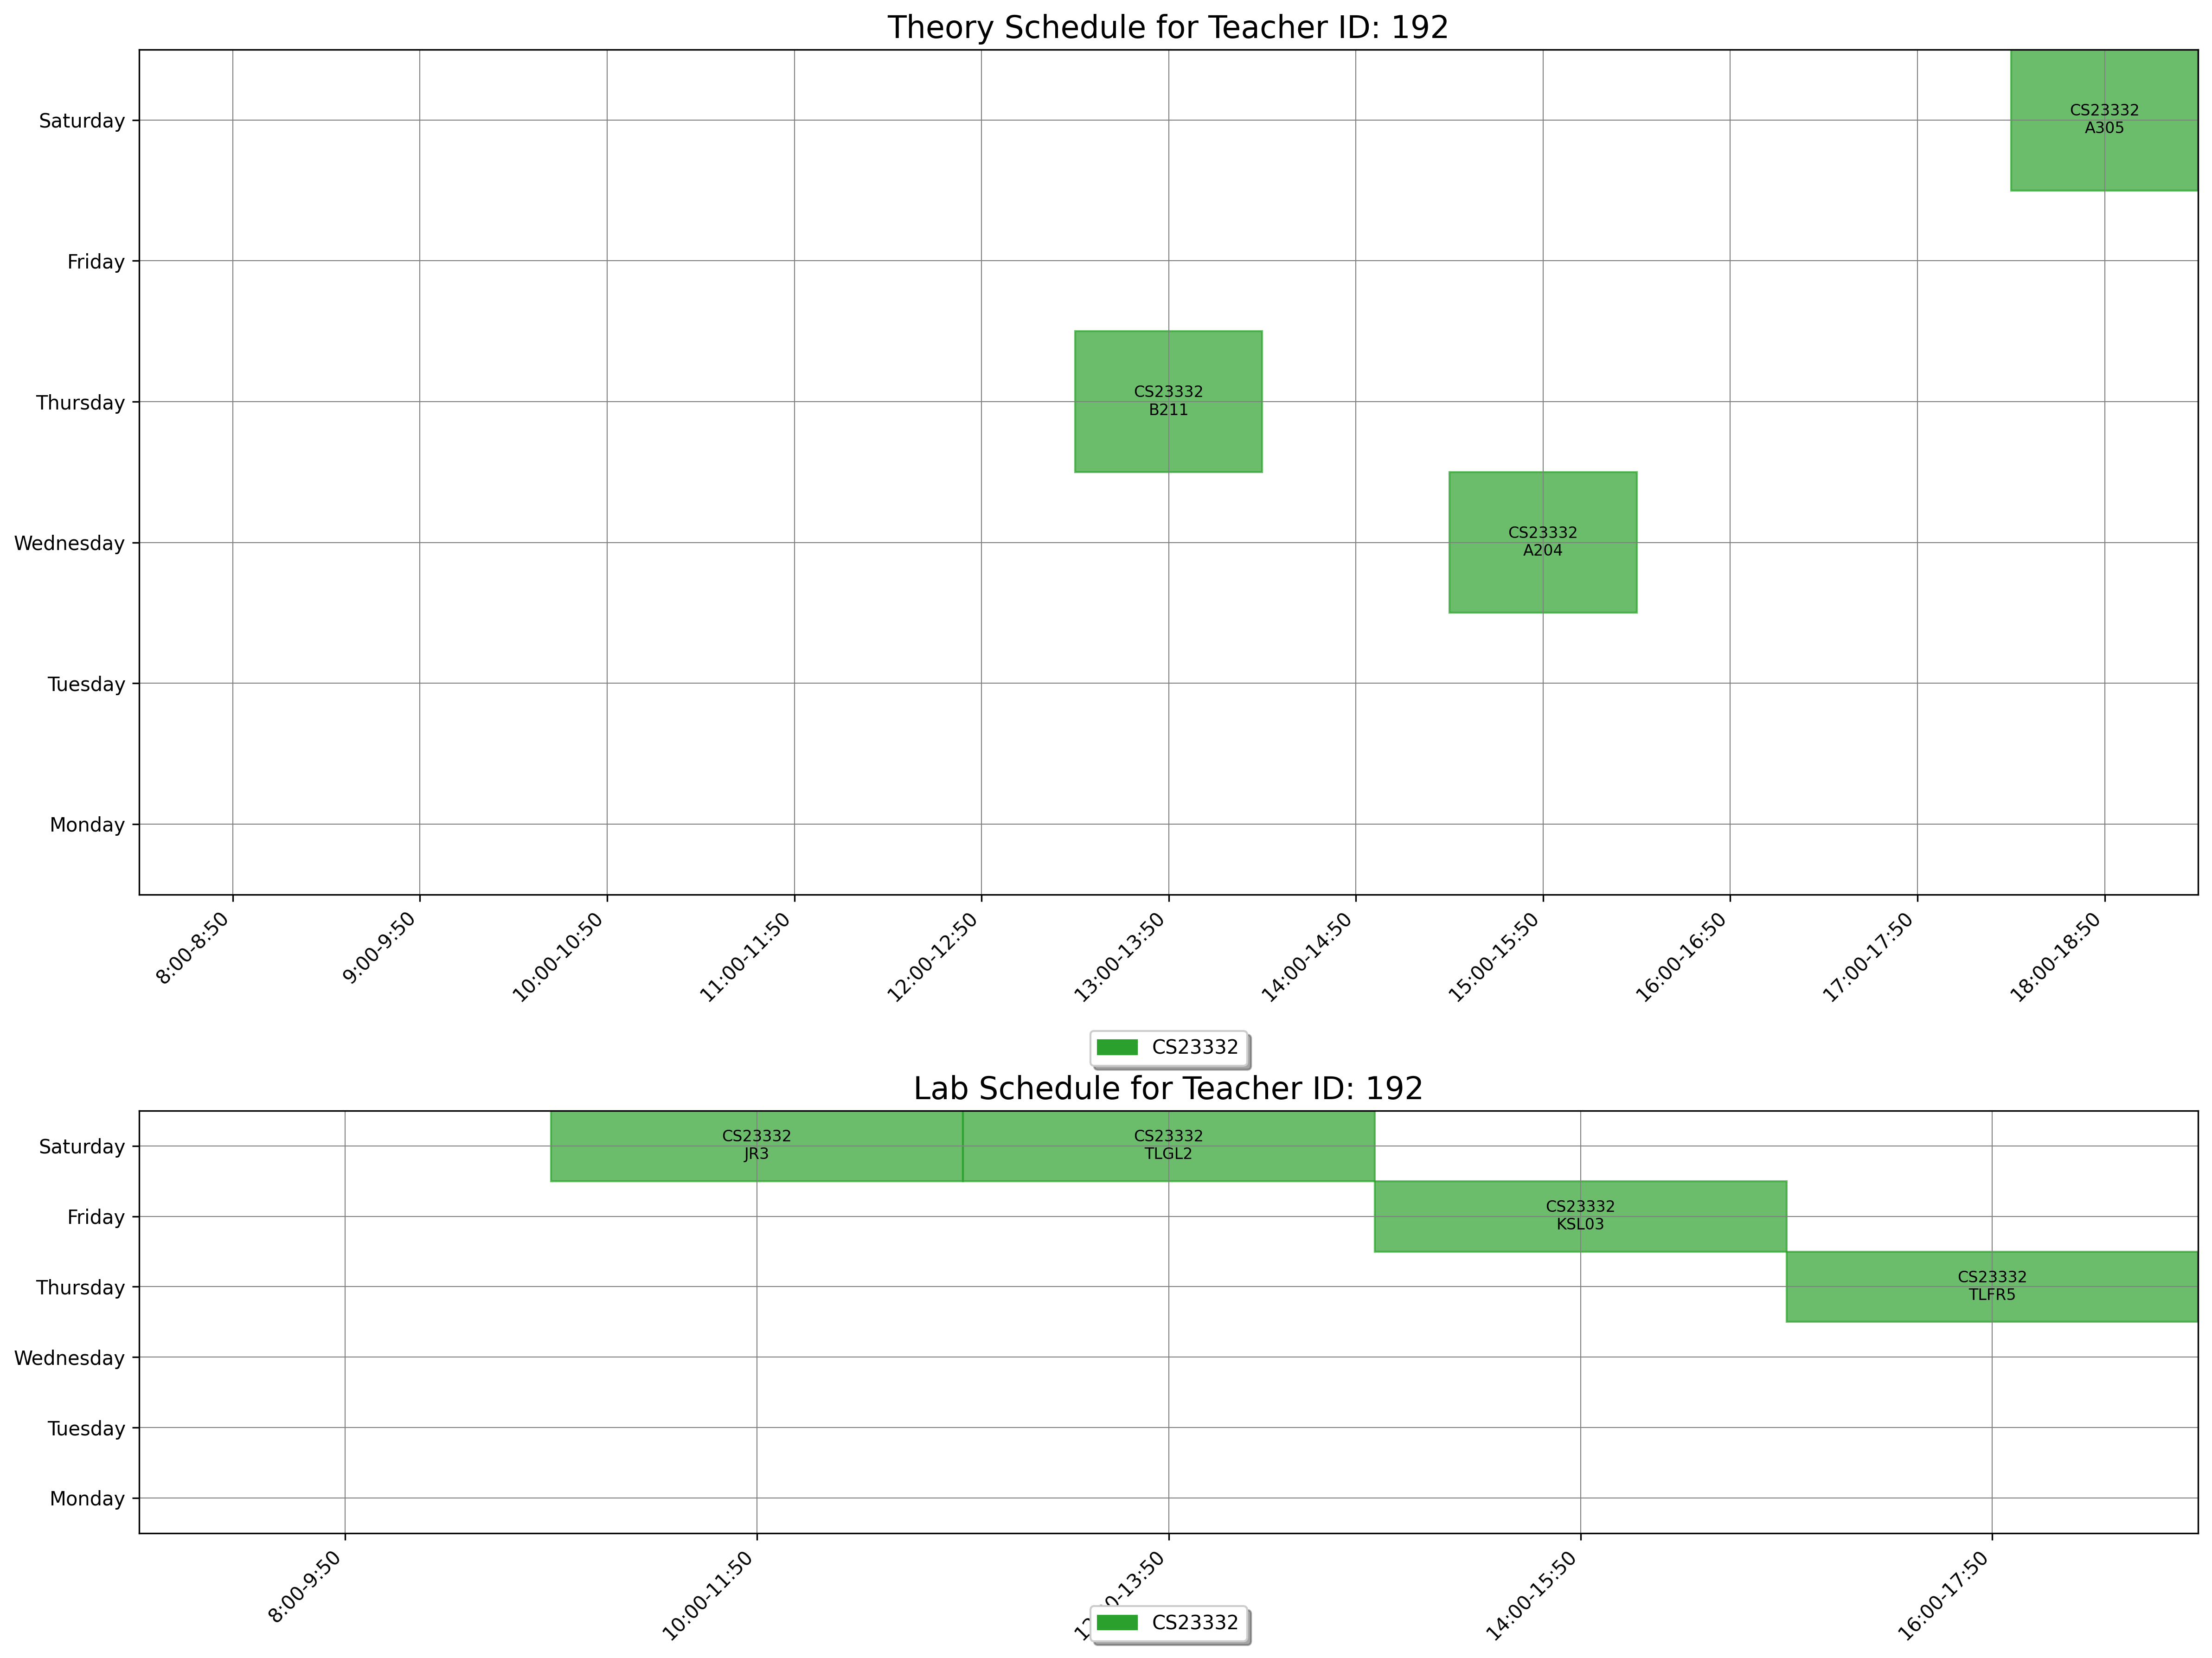

The data file committed next to this chart (first rows):
day, slot_type, slot_time, teacher_id, room_id, room_number, course_id, course_code, course_name
Wednesday, Theory, 15:00-15:50, 192, 9, A204, 1544, CS23332, Database Management Systems
Thursday, Theory, 13:00-13:50, 192, 26, B211, 1544, CS23332, Database Management Systems
Saturday, Theory, 18:00-18:50, 192, 18, A305, 1544, CS23332, Database Management Systems
Thursday, Lab, 16:00-17:50, 192, 183, TLFR5, 1544, CS23332, Database Management Systems
Friday, Lab, 14:00-15:50, 192, 172, KSL03, 1544, CS23332, Database Management Systems
Saturday, Lab, 10:00-11:50, 192, 165, JR3, 1544, CS23332, Database Management Systems
Saturday, Lab, 12:00-13:50, 192, 185, TLGL2, 1544, CS23332, Database Management Systems
